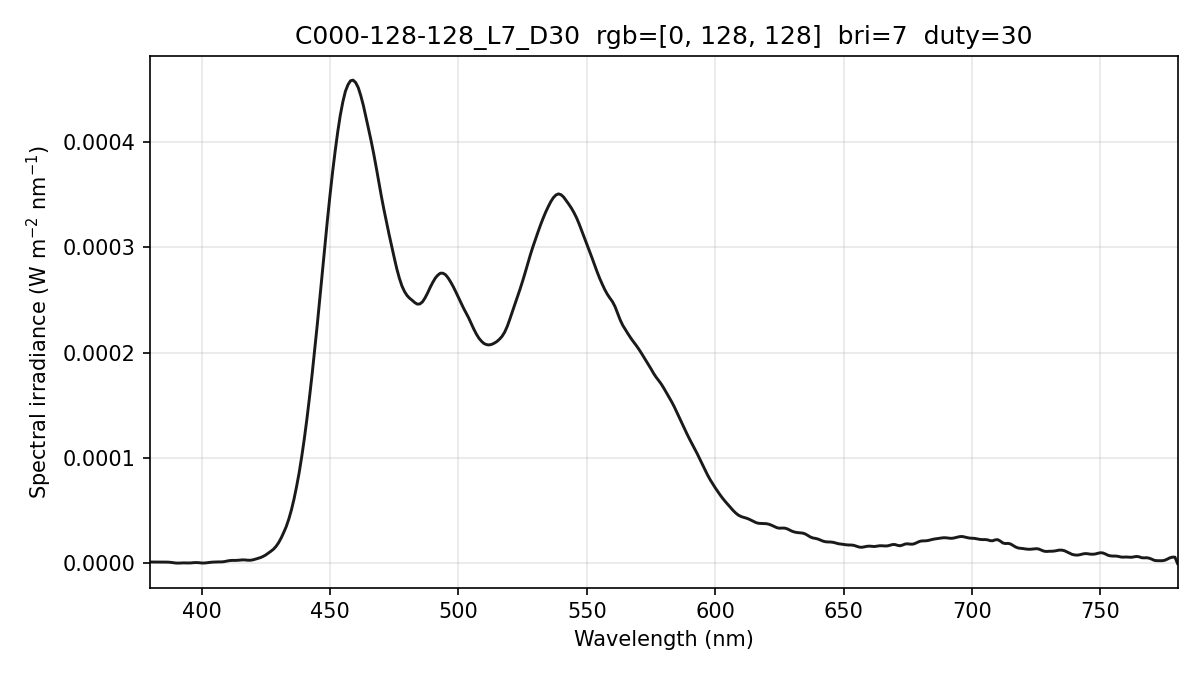

Values plotted in this chart, from the file beside it:
wavelength_nm, spectral_irradiance_W_m2_nm, spectral_irradiance_std_W_m2_nm, spectral_irradiance_uW_cm2_nm, photon_irradiance_photons_m2_s_nm
380, 1.32599791e-06, 1.22328817e-06, 1.32599791e-04, 2.53658666e+12
381, 1.32599795e-06, 1.22328818e-06, 1.32599795e-04, 2.54326196e+12
382, 1.32599795e-06, 1.22328818e-06, 1.32599795e-04, 2.54993719e+12
383, 1.31082550e-06, 1.23024218e-06, 1.31082550e-04, 2.52735893e+12
384, 1.28099699e-06, 1.24887768e-06, 1.28099699e-04, 2.47629625e+12
385, 1.25669959e-06, 1.19716226e-06, 1.25669959e-04, 2.43565331e+12
386, 1.25310586e-06, 1.10296684e-06, 1.25310586e-04, 2.43499645e+12
387, 1.20725762e-06, 1.07069287e-06, 1.20725762e-04, 2.35198306e+12
388, 1.00513579e-06, 9.66947643e-07, 1.00513579e-04, 1.96326864e+12
389, 6.46740083e-07, 6.73236972e-07, 6.46740083e-05, 1.26649257e+12
390, 3.63234440e-07, 2.97863145e-07, 3.63234440e-05, 7.13140160e+11
391, 2.96607982e-07, 7.08470536e-08, 2.96607982e-05, 5.83825231e+11
392, 4.29392438e-07, 2.86331674e-07, 4.29392438e-05, 8.47351742e+11
393, 5.01263756e-07, 3.02281743e-07, 5.01263756e-05, 9.91704130e+11
394, 4.64064787e-07, 1.10383913e-07, 4.64064787e-05, 9.20445556e+11
395, 4.12783382e-07, 2.06359475e-07, 4.12783382e-05, 8.20809867e+11
396, 5.03434120e-07, 3.90583398e-07, 5.03434120e-05, 1.00360103e+12
397, 7.36016990e-07, 5.98034516e-07, 7.36016990e-05, 1.47096254e+12
398, 8.22342761e-07, 7.07382515e-07, 8.22342761e-05, 1.64762819e+12
399, 6.83617118e-07, 6.20697783e-07, 6.83617118e-05, 1.37312190e+12
400, 4.06078970e-07, 3.19988302e-07, 4.06078970e-05, 8.17699548e+11
401, 3.75596583e-07, 5.08483394e-08, 3.75596583e-05, 7.58209590e+11
402, 6.06551611e-07, 2.77382786e-07, 6.06551611e-05, 1.22748751e+12
403, 9.44649605e-07, 4.62054515e-07, 9.44649605e-05, 1.91645692e+12
404, 1.18921728e-06, 5.22291536e-07, 1.18921728e-04, 2.41861000e+12
405, 1.33322412e-06, 4.45549354e-07, 1.33322412e-04, 2.71820029e+12
406, 1.39513756e-06, 2.88112221e-07, 1.39513756e-04, 2.85145375e+12
407, 1.40043263e-06, 4.24770896e-07, 1.40043263e-04, 2.86932602e+12
408, 1.47332892e-06, 7.40055213e-07, 1.47332892e-04, 3.02609908e+12
409, 1.77208427e-06, 7.79192254e-07, 1.77208427e-04, 3.64863943e+12
410, 2.29669840e-06, 5.15949461e-07, 2.29669840e-04, 4.74035745e+12
411, 2.70643225e-06, 1.43296248e-07, 2.70643225e-04, 5.59966763e+12
412, 2.87251803e-06, 5.57352647e-07, 2.87251803e-04, 5.95776333e+12
413, 2.84312262e-06, 9.62385777e-07, 2.84312262e-04, 5.91110821e+12
414, 2.94399075e-06, 7.30569517e-07, 2.94399075e-04, 6.13564254e+12
415, 3.19522068e-06, 1.48866416e-07, 3.19522068e-04, 6.67532205e+12
416, 3.36710325e-06, 9.36361478e-07, 3.36710325e-04, 7.05136235e+12
417, 3.28935194e-06, 1.00879539e-06, 3.28935194e-04, 6.90509512e+12
418, 3.01077876e-06, 5.10327891e-07, 3.01077876e-04, 6.33546350e+12
419, 3.01711587e-06, 4.26335831e-07, 3.01711587e-04, 6.36398695e+12
420, 3.37645473e-06, 7.84231615e-07, 3.37645473e-04, 7.13893602e+12
421, 4.06684331e-06, 9.44788274e-07, 4.06684331e-04, 8.61911754e+12
422, 4.80575828e-06, 6.04101653e-07, 4.80575828e-04, 1.02093394e+13
423, 5.59319913e-06, 1.24417487e-06, 5.59319913e-04, 1.19103333e+13
424, 6.67722616e-06, 1.99237802e-06, 6.67722616e-04, 1.42523084e+13
425, 8.04382066e-06, 1.89248077e-06, 8.04382066e-04, 1.72097506e+13
426, 9.73676394e-06, 1.03236103e-06, 9.73676394e-04, 2.08808180e+13
427, 1.15477601e-05, 5.10835301e-07, 1.15477601e-03, 2.48226929e+13
428, 1.34691559e-05, 5.26806713e-07, 1.34691559e-03, 2.90206687e+13
429, 1.61475229e-05, 6.72432926e-07, 1.61475229e-03, 3.48727718e+13
430, 1.96631905e-05, 7.75877801e-07, 1.96631905e-03, 4.25643210e+13
431, 2.41587808e-05, 8.29979907e-07, 2.41587808e-03, 5.24174091e+13
432, 2.93567429e-05, 8.09588163e-07, 2.93567429e-03, 6.38432348e+13
433, 3.51101247e-05, 6.97774076e-07, 3.51101247e-03, 7.65320834e+13
434, 4.22701550e-05, 4.69911308e-07, 4.22701550e-03, 9.23521132e+13
435, 5.08636311e-05, 3.66671204e-07, 5.08636311e-03, 1.11383250e+14
436, 6.10597469e-05, 7.21685108e-07, 6.10597469e-03, 1.34018501e+14
437, 7.29369000e-05, 9.58324548e-07, 7.29369000e-03, 1.60454538e+14
438, 8.60554973e-05, 1.01880560e-06, 8.60554973e-03, 1.89747471e+14
439, 1.01222945e-04, 1.24318560e-06, 1.01222945e-02, 2.23700397e+14
... 341 more rows
